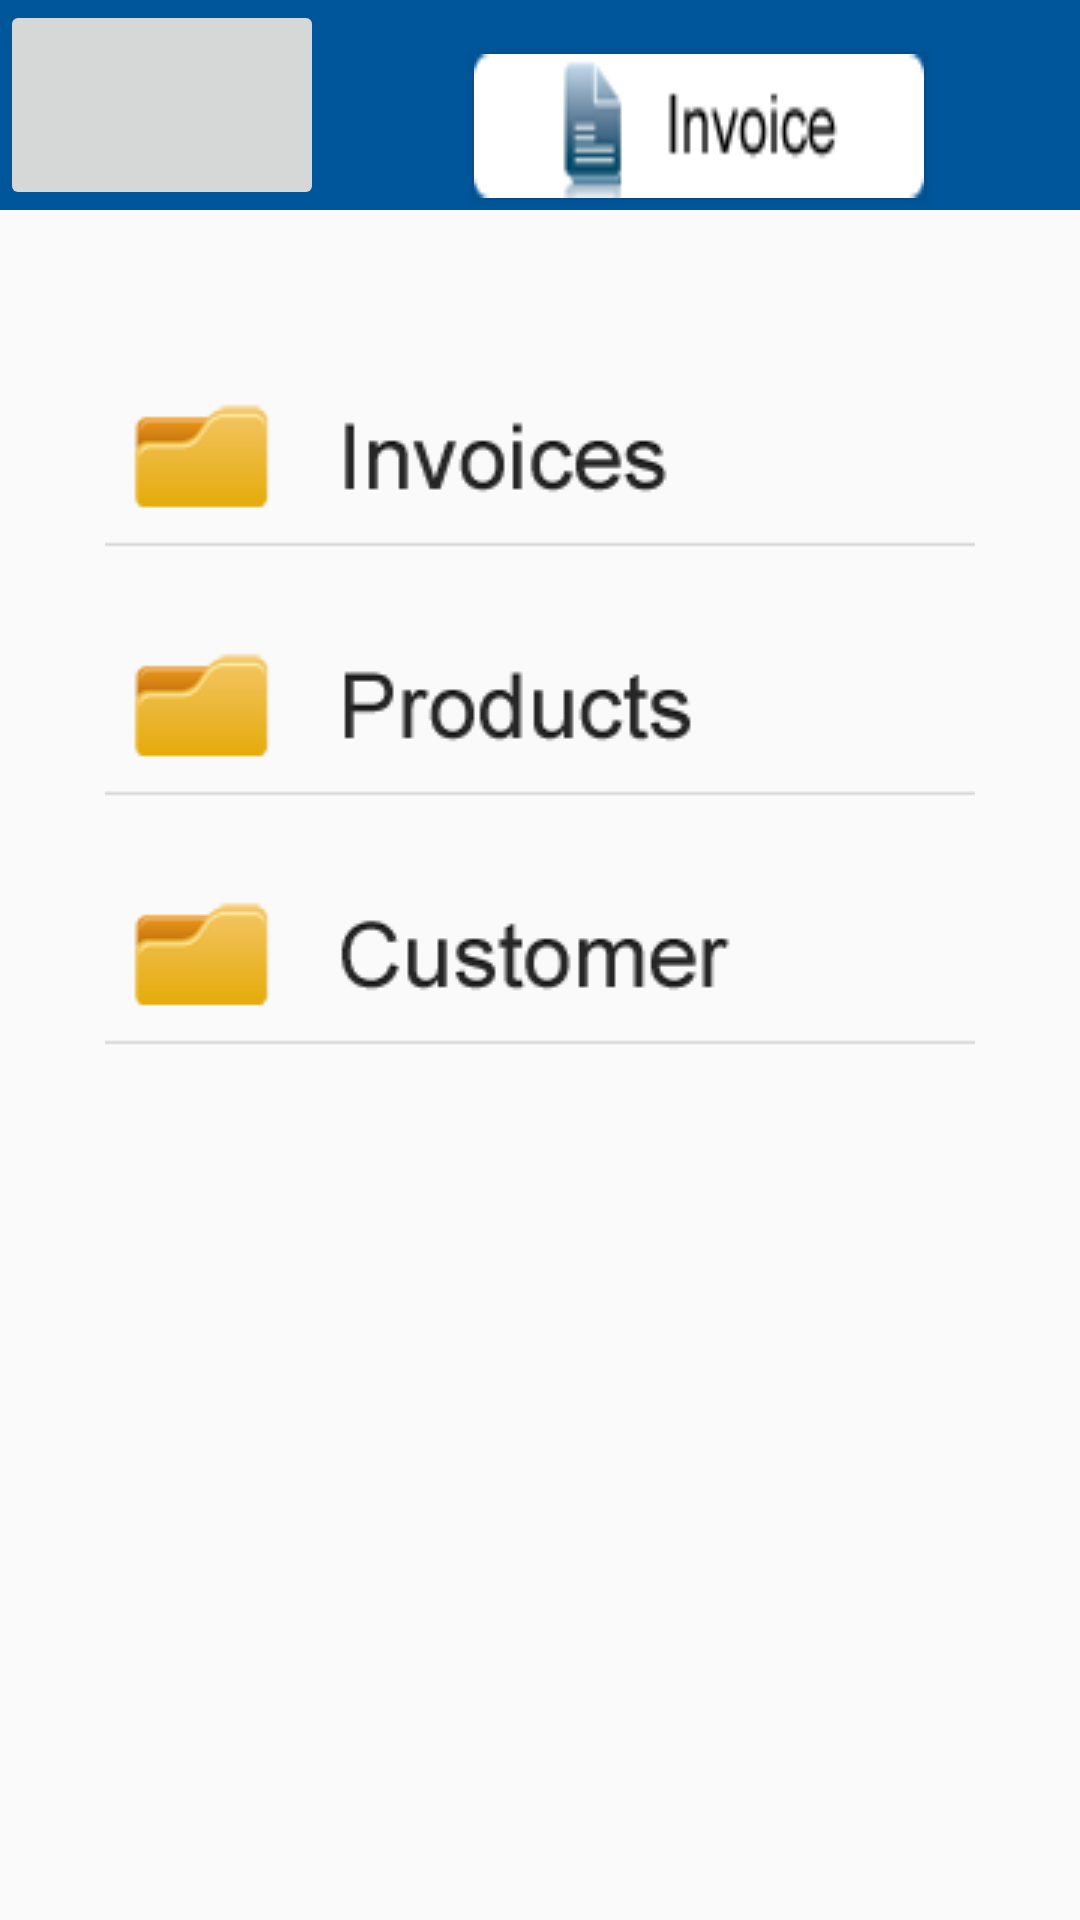

Write the Android layout XML for this screen, with the resource values it uses.
<!-- AndroidManifest.xml: application theme Theme.AppCompat.Light.DarkActionBar -->
<!-- res/layout/folders.xml -->
<?xml version="1.0" encoding="utf-8"?>
<LinearLayout xmlns:android="http://schemas.android.com/apk/res/android"
    android:layout_width="match_parent"
    android:layout_height="match_parent"
    android:background="@drawable/loginpage"
    android:orientation="vertical" >

    <LinearLayout
        android:id="@+id/linearLayout44"
        android:layout_width="fill_parent"
        android:layout_height="wrap_content"
        android:background="#00569a"
        android:orientation="horizontal" >

         <ImageButton
            android:id="@+id/btnHomeScreen"
            android:layout_marginRight="50dp"
            android:layout_width="108dp"
            android:layout_height="70dp"
            android:src="@drawable/header" />
		<Button
            android:id="@+id/BtnMnuInvoice"
            android:layout_width="wrap_content"
            android:layout_height="wrap_content"
            android:layout_marginRight="50dp"
            android:layout_marginTop="18dp"
            android:background="@drawable/mnuinvoice"
            />
        
          
          <Button
            android:id="@+id/BtnMnuMasters"
            android:layout_width="wrap_content"
            android:layout_height="wrap_content"
            android:layout_marginRight="50dp"
            android:layout_marginTop="18dp"
            android:background="@drawable/mnumaster"
             />
        
          
          <Button
            android:id="@+id/BtnMnuLists"
            android:layout_width="wrap_content"
            android:layout_height="wrap_content"
            android:layout_marginRight="30dp"
            android:layout_marginTop="18dp"
            android:background="@drawable/mnulists"
             />
    </LinearLayout>

    <LinearLayout
        android:id="@+id/linearLayout1"
         android:layout_marginTop="55dp"
        android:layout_marginRight="35dp"
        android:layout_marginLeft="35dp"
        android:layout_marginBottom="15dp"
        android:layout_width="match_parent"
        android:layout_height="wrap_content" >

        <Button
            android:id="@+id/btnInvoiceList"
            android:layout_width="741dp"
            android:layout_height="58dp"
            android:background="@drawable/folderinvoice" />
    </LinearLayout>

    <LinearLayout
        android:id="@+id/linearLayout1"
        android:layout_marginTop="10dp"
        android:layout_marginRight="35dp"
        android:layout_marginLeft="35dp"
        android:layout_marginBottom="15dp"
        android:layout_width="match_parent"
        android:layout_height="wrap_content" >

        <Button
            android:id="@+id/btnProductList"
            android:layout_width="741dp"
            android:layout_height="58dp"
            android:background="@drawable/folderproduct" />
    </LinearLayout>

    <LinearLayout
        android:id="@+id/linearLayout1"
        android:layout_marginTop="10dp"
        android:layout_marginRight="35dp"
        android:layout_marginLeft="35dp"
        android:layout_marginBottom="10dp"
        android:layout_width="match_parent"
        android:layout_height="wrap_content" >

        <Button
            android:id="@+id/btnCustomerList"
            android:layout_width="741dp"
            android:layout_height="58dp"
            android:background="@drawable/foldercustomer"
             />
    </LinearLayout>


</LinearLayout>
<!-- resources referenced by this layout -->
<resources>
  <!-- drawable foldercustomer: png bitmap (drawable, 5320 bytes) -->
  <!-- drawable folderinvoice: png bitmap (drawable, 4920 bytes) -->
  <!-- drawable folderproduct: png bitmap (drawable, 4891 bytes) -->
  <!-- drawable mnuinvoice: png bitmap (drawable, 1845 bytes) -->
  <!-- drawable mnulists: png bitmap (drawable, 2136 bytes) -->
  <!-- drawable mnumaster: png bitmap (drawable, 2754 bytes) -->
</resources>
